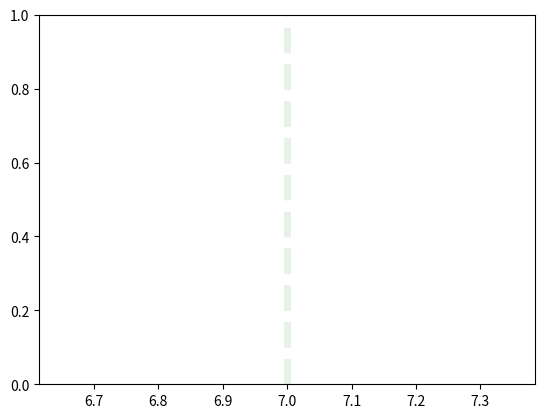

This chart was generated by the following Python code:
"""
1. Как изменить прозрачность графика в Matplotlib с помощью Python?
"""
from dataclasses import dataclass, field
from random import randint, choice

import matplotlib.pyplot as plt


@dataclass
class Line:
    level: int = field(default_factory=lambda: randint(1, 10))
    color: str = field(default_factory=lambda: choice(('r', 'g', 'b')))
    line_style: str = field(default_factory=lambda: choice(('--', ':', '-')))
    line_width: int = field(default_factory=lambda: randint(1, 5))


def draw_vertical_line_and_change_transparency(line: Line) -> None:
    plt.axvline(x=line.level, color=line.color, linestyle=line.line_style, linewidth=line.line_width, alpha=0.1)
    plt.show()


def main() -> None:
    draw_vertical_line_and_change_transparency(Line())


if __name__ == '__main__':
    main()
